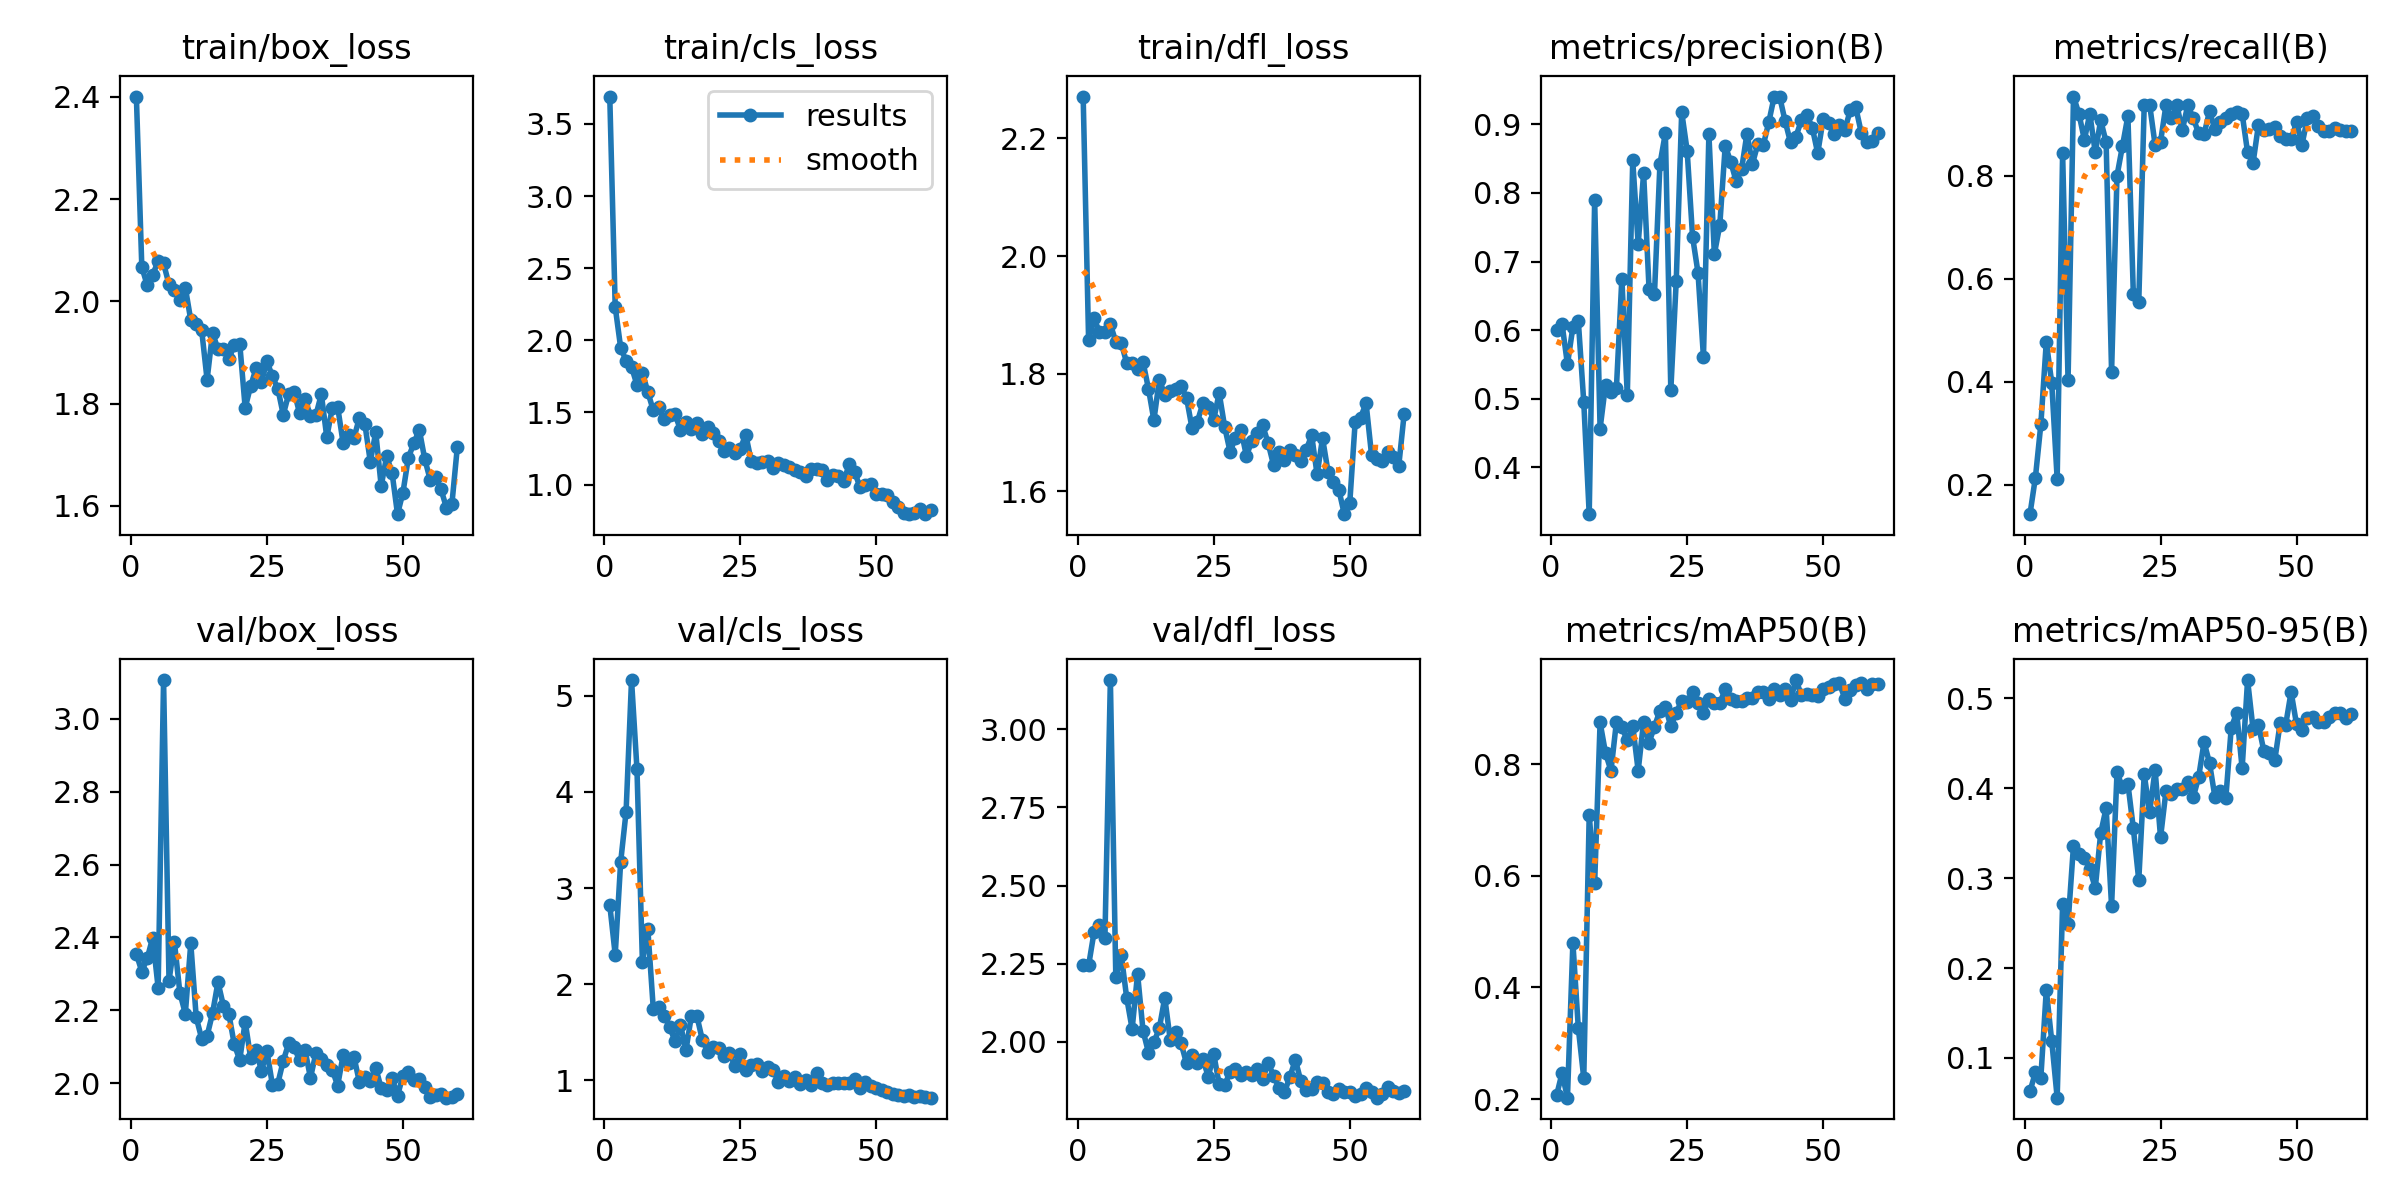

The file beside this chart, header and first rows:
epoch, time, train/box_loss, train/cls_loss, train/dfl_loss, metrics/precision(B), metrics/recall(B), metrics/mAP50(B), metrics/mAP50-95(B), val/box_loss, val/cls_loss, val/dfl_loss, lr/pg0, lr/pg1, lr/pg2
1, 16.27, 2.4, 3.69, 2.271, 0.6001, 0.1429, 0.2066, 0.06281, 2.355, 2.825, 2.246, 0.0003001, 0.0003001, 0.0003001
2, 25.69, 2.067, 2.231, 1.857, 0.6094, 0.2141, 0.2465, 0.08392, 2.306, 2.307, 2.244, 0.0006043, 0.0006043, 0.0006043
3, 33.58, 2.031, 1.95, 1.895, 0.5501, 0.3173, 0.2026, 0.07815, 2.343, 3.27, 2.351, 0.0008982, 0.0008982, 0.0008982
4, 42.48, 2.052, 1.857, 1.87, 0.6044, 0.4774, 0.4803, 0.1755, 2.399, 3.794, 2.373, 0.001182, 0.001182, 0.001182
5, 51.4, 2.078, 1.815, 1.871, 0.613, 0.3981, 0.3271, 0.119, 2.262, 5.163, 2.333, 0.001335, 0.001335, 0.001335
6, 59.35, 2.074, 1.691, 1.884, 0.4951, 0.2109, 0.2376, 0.05581, 3.106, 4.237, 3.157, 0.001311, 0.001311, 0.001311
7, 68.28, 2.033, 1.775, 1.854, 0.3317, 0.8442, 0.7095, 0.2717, 2.281, 2.232, 2.207, 0.001288, 0.001288, 0.001288
8, 76.04, 2.022, 1.641, 1.853, 0.7901, 0.4032, 0.5866, 0.2496, 2.386, 2.571, 2.278, 0.001264, 0.001264, 0.001264
9, 84.72, 2.002, 1.513, 1.818, 0.4566, 0.9538, 0.8748, 0.3364, 2.248, 1.744, 2.141, 0.00124, 0.00124, 0.00124
10, 93.72, 2.027, 1.534, 1.819, 0.5202, 0.9205, 0.8199, 0.3267, 2.191, 1.767, 2.041, 0.001217, 0.001217, 0.001217
11, 101.7, 1.963, 1.452, 1.808, 0.5102, 0.8699, 0.7883, 0.3226, 2.384, 1.673, 2.218, 0.001193, 0.001193, 0.001193
12, 110.6, 1.955, 1.484, 1.82, 0.5156, 0.9205, 0.8757, 0.3103, 2.181, 1.56, 2.036, 0.00117, 0.00117, 0.00117
13, 118.4, 1.944, 1.487, 1.775, 0.6751, 0.8455, 0.8662, 0.289, 2.122, 1.405, 1.966, 0.001146, 0.001146, 0.001146
14, 127, 1.847, 1.379, 1.721, 0.5048, 0.9077, 0.8427, 0.3501, 2.13, 1.579, 1.998, 0.001122, 0.001122, 0.001122
15, 136, 1.938, 1.436, 1.79, 0.8473, 0.8653, 0.8692, 0.3779, 2.192, 1.314, 2.043, 0.001099, 0.001099, 0.001099
16, 143.8, 1.906, 1.386, 1.765, 0.7253, 0.4195, 0.7884, 0.2691, 2.277, 1.671, 2.141, 0.001075, 0.001075, 0.001075
17, 152.5, 1.907, 1.429, 1.77, 0.8289, 0.8002, 0.8763, 0.4177, 2.212, 1.674, 2.007, 0.001052, 0.001052, 0.001052
18, 160.5, 1.887, 1.353, 1.774, 0.6596, 0.8577, 0.8389, 0.4012, 2.19, 1.424, 2.032, 0.001028, 0.001028, 0.001028
19, 169, 1.914, 1.398, 1.779, 0.6532, 0.916, 0.8675, 0.4052, 2.106, 1.3, 1.995, 0.001005, 0.001005, 0.001005
20, 178, 1.917, 1.361, 1.759, 0.8419, 0.5705, 0.896, 0.3556, 2.064, 1.349, 1.931, 0.000981, 0.000981, 0.000981
21, 185.6, 1.792, 1.299, 1.708, 0.8872, 0.5558, 0.9029, 0.2978, 2.169, 1.337, 1.959, 0.0009574, 0.0009574, 0.0009574
22, 194.4, 1.834, 1.233, 1.719, 0.5126, 0.9372, 0.868, 0.4155, 2.07, 1.257, 1.933, 0.0009339, 0.0009339, 0.0009339
23, 202.3, 1.869, 1.254, 1.75, 0.6722, 0.9378, 0.8924, 0.3735, 2.09, 1.281, 1.945, 0.0009103, 0.0009103, 0.0009103
24, 210.8, 1.842, 1.217, 1.744, 0.9179, 0.86, 0.9139, 0.4208, 2.034, 1.155, 1.888, 0.0008867, 0.0008867, 0.0008867
25, 219.7, 1.883, 1.25, 1.722, 0.8618, 0.866, 0.9114, 0.3454, 2.088, 1.273, 1.961, 0.0008631, 0.0008631, 0.0008631
26, 227.4, 1.853, 1.345, 1.767, 0.736, 0.9372, 0.9297, 0.397, 1.996, 1.106, 1.865, 0.0008395, 0.0008395, 0.0008395
27, 236.2, 1.829, 1.163, 1.71, 0.6836, 0.9122, 0.91, 0.3937, 1.999, 1.157, 1.861, 0.000816, 0.000816, 0.000816
28, 243.9, 1.778, 1.15, 1.668, 0.5605, 0.9372, 0.8915, 0.3993, 2.061, 1.174, 1.903, 0.0007924, 0.0007924, 0.0007924
29, 252.4, 1.819, 1.155, 1.691, 0.8859, 0.8882, 0.9164, 0.3993, 2.109, 1.098, 1.913, 0.0007688, 0.0007688, 0.0007688
30, 261.3, 1.823, 1.16, 1.705, 0.7107, 0.9372, 0.9098, 0.4072, 2.098, 1.138, 1.893, 0.0007452, 0.0007452, 0.0007452
31, 269, 1.781, 1.116, 1.661, 0.753, 0.9122, 0.9089, 0.3898, 2.063, 1.112, 1.904, 0.0007216, 0.0007216, 0.0007216
32, 277.8, 1.808, 1.152, 1.685, 0.8686, 0.8827, 0.9346, 0.4122, 2.091, 0.9826, 1.894, 0.0006981, 0.0006981, 0.0006981
33, 285.7, 1.776, 1.137, 1.7, 0.8457, 0.8809, 0.9173, 0.4514, 2.015, 1.041, 1.915, 0.0006745, 0.0006745, 0.0006745
34, 294.3, 1.777, 1.118, 1.712, 0.8172, 0.925, 0.9138, 0.4282, 2.082, 0.9958, 1.88, 0.0006509, 0.0006509, 0.0006509
35, 303.2, 1.818, 1.101, 1.682, 0.8342, 0.8903, 0.9131, 0.3903, 2.065, 1.032, 1.933, 0.0006273, 0.0006273, 0.0006273
36, 310.9, 1.734, 1.088, 1.645, 0.8866, 0.9042, 0.918, 0.3965, 2.049, 0.9607, 1.892, 0.0006038, 0.0006038, 0.0006038
37, 319.8, 1.791, 1.061, 1.666, 0.8421, 0.9122, 0.919, 0.3891, 2.037, 1, 1.853, 0.0005802, 0.0005802, 0.0005802
38, 327.6, 1.793, 1.106, 1.653, 0.8716, 0.9205, 0.9286, 0.4676, 1.994, 0.9483, 1.839, 0.0005566, 0.0005566, 0.0005566
39, 336.1, 1.723, 1.108, 1.67, 0.8697, 0.9244, 0.9289, 0.4839, 2.076, 1.074, 1.888, 0.000533, 0.000533, 0.000533
40, 345.2, 1.739, 1.097, 1.662, 0.9029, 0.9205, 0.9172, 0.4222, 2.055, 0.9776, 1.943, 0.0005094, 0.0005094, 0.0005094
41, 352.9, 1.733, 1.03, 1.652, 0.9403, 0.8455, 0.9354, 0.5205, 2.072, 0.9482, 1.875, 0.0004859, 0.0004859, 0.0004859
42, 361.6, 1.772, 1.066, 1.671, 0.9405, 0.8244, 0.9249, 0.4662, 2.003, 0.9698, 1.846, 0.0004623, 0.0004623, 0.0004623
43, 369.7, 1.76, 1.062, 1.695, 0.905, 0.8992, 0.9345, 0.4705, 2.016, 0.9768, 1.85, 0.0004387, 0.0004387, 0.0004387
44, 378.2, 1.686, 1.022, 1.629, 0.8739, 0.8889, 0.9152, 0.4413, 2.007, 0.9783, 1.872, 0.0004151, 0.0004151, 0.0004151
45, 387.1, 1.744, 1.139, 1.691, 0.8821, 0.89, 0.9508, 0.4391, 2.042, 0.9763, 1.869, 0.0003915, 0.0003915, 0.0003915
46, 394.7, 1.639, 1.086, 1.634, 0.906, 0.8955, 0.924, 0.4314, 1.985, 1.016, 1.839, 0.000368, 0.000368, 0.000368
47, 403.6, 1.697, 0.9824, 1.616, 0.9138, 0.8775, 0.9255, 0.4732, 1.982, 0.9253, 1.832, 0.0003444, 0.0003444, 0.0003444
48, 411.7, 1.665, 0.9965, 1.603, 0.8954, 0.8705, 0.9235, 0.4706, 2.014, 0.9847, 1.848, 0.0003208, 0.0003208, 0.0003208
49, 420.1, 1.584, 1, 1.561, 0.8579, 0.8705, 0.9221, 0.5071, 1.965, 0.9372, 1.84, 0.0002972, 0.0002972, 0.0002972
50, 429, 1.626, 0.9331, 1.58, 0.9074, 0.9039, 0.9351, 0.4712, 2.021, 0.9245, 1.84, 0.0002737, 0.0002737, 0.0002737
51, 437.9, 1.694, 0.9353, 1.719, 0.9013, 0.8603, 0.9391, 0.4652, 2.032, 0.903, 1.827, 0.0002501, 0.0002501, 0.0002501
52, 446.7, 1.722, 0.9239, 1.726, 0.8856, 0.9122, 0.9446, 0.478, 2.008, 0.8748, 1.835, 0.0002265, 0.0002265, 0.0002265
53, 455.4, 1.749, 0.8783, 1.75, 0.8985, 0.9155, 0.9448, 0.4788, 2.011, 0.8631, 1.852, 0.0002029, 0.0002029, 0.0002029
54, 463.2, 1.692, 0.8475, 1.663, 0.8921, 0.8965, 0.9172, 0.4733, 1.989, 0.8466, 1.84, 0.0001793, 0.0001793, 0.0001793
55, 471.8, 1.651, 0.8042, 1.655, 0.9212, 0.8872, 0.9327, 0.4733, 1.962, 0.8405, 1.821, 0.0001558, 0.0001558, 0.0001558
56, 479.4, 1.656, 0.7962, 1.652, 0.9246, 0.887, 0.9417, 0.4795, 1.968, 0.8486, 1.833, 0.0001322, 0.0001322, 0.0001322
57, 487.9, 1.632, 0.8029, 1.666, 0.888, 0.8937, 0.9455, 0.4836, 1.97, 0.8312, 1.855, 0.0001086, 0.0001086, 0.0001086
58, 496.6, 1.596, 0.8289, 1.658, 0.8737, 0.8898, 0.9348, 0.4838, 1.96, 0.8334, 1.842, 8.50255e-05, 8.50255e-05, 8.50255e-05
59, 504.3, 1.603, 0.7944, 1.643, 0.8757, 0.8872, 0.943, 0.478, 1.961, 0.8311, 1.836, 6.1447e-05, 6.1447e-05, 6.1447e-05
60, 512.9, 1.715, 0.8211, 1.732, 0.8878, 0.8872, 0.9439, 0.4829, 1.97, 0.8208, 1.842, 3.78685e-05, 3.78685e-05, 3.78685e-05
